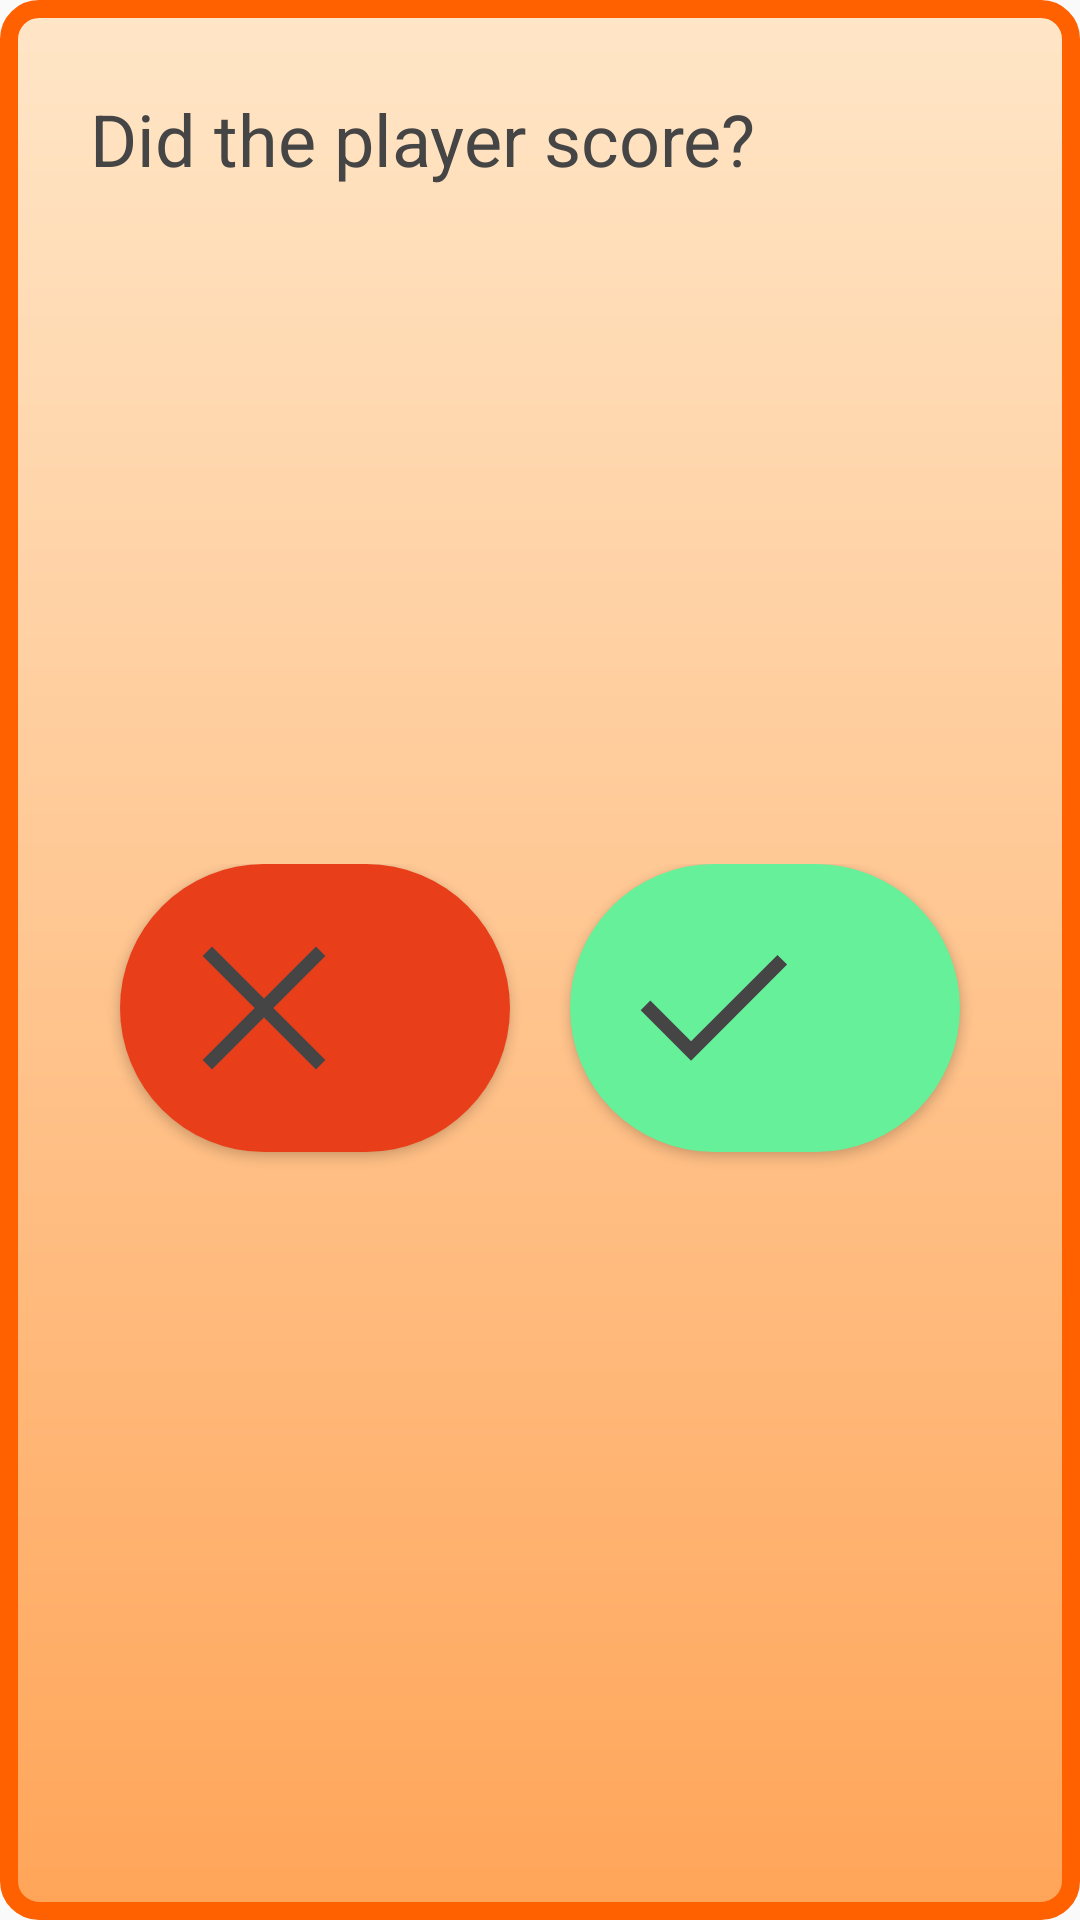

Write the Android layout XML for this screen, with the resource values it uses.
<!-- AndroidManifest.xml: application theme Theme.JamCam -->
<!-- res/layout/popup_window.xml -->
<?xml version="1.0" encoding="utf-8"?>
<LinearLayout xmlns:android="http://schemas.android.com/apk/res/android"
    android:layout_width="wrap_content"
    android:layout_height="wrap_content"
    android:padding="20dp"
    android:orientation="vertical"
    android:background="@drawable/popup_background">

    <TextView
        android:layout_width="match_parent"
        android:layout_height="0dp"
        android:layout_weight="2"
        android:layout_margin="10dp"
        android:text="@string/question_scored"
        android:textSize="24sp"
        android:textColor="@color/color4"/>

    <LinearLayout
        android:layout_width="match_parent"
        android:layout_height="0dp"
        android:padding="10dp"
        android:layout_marginTop="10dp"
        android:layout_weight="3">

        <androidx.appcompat.widget.AppCompatButton
            android:id="@+id/missButton"
            android:layout_width="0dp"
            android:layout_height="wrap_content"
            android:layout_weight="1"
            android:padding="12dp"
            android:layout_marginLeft="10dp"
            android:layout_marginRight="10dp"
            android:background="@drawable/custom_button"
            android:backgroundTint="@color/color7"
            android:drawableStart="@drawable/no_vec"
            android:drawableTint="@color/color4"/>

        <androidx.appcompat.widget.AppCompatButton
            android:id="@+id/scoreButton"
            android:layout_width="0dp"
            android:layout_height="wrap_content"
            android:layout_weight="1"
            android:padding="12dp"
            android:layout_marginLeft="10dp"
            android:layout_marginRight="10dp"
            android:background="@drawable/custom_button"
            android:backgroundTint="@color/color6"
            android:drawableStart="@drawable/yes_vec"
            android:drawableTint="@color/color4"/>

    </LinearLayout>



</LinearLayout>
<!-- resources referenced by this layout -->
<resources>
  <color name="color4">#454545</color>
  <color name="color6">#66F09A</color>
  <color name="color7">#E93E1A</color>
  <!-- drawable custom_button (drawable) -->
  <?xml version="1.0" encoding="utf-8"?>
  <shape xmlns:android="http://schemas.android.com/apk/res/android"
      android:shape="rectangle">
      <gradient
          android:angle="225"
          android:endColor="@color/color3"
          android:startColor="@color/color2"
          android:type="linear" />
      <corners android:radius="50dp" />
  </shape>
  <!-- drawable no_vec (drawable) -->
  <vector android:height="72dp" android:viewportHeight="960"
      android:viewportWidth="960" android:width="72dp" xmlns:android="http://schemas.android.com/apk/res/android">
      <path android:fillColor="#FF000000" android:pathData="m249,753 l-42,-42 231,-231 -231,-231 42,-42 231,231 231,-231 42,42 -231,231 231,231 -42,42 -231,-231 -231,231Z"/>
  </vector>
  <!-- drawable popup_background (drawable) -->
  <?xml version="1.0" encoding="utf-8"?>
  <shape xmlns:android="http://schemas.android.com/apk/res/android">
      <stroke android:width="6dp" android:color="@color/color3"/>
  
      <gradient
          android:angle="90"
          android:endColor="@color/color1"
          android:startColor="@color/color2"
          android:type="linear" />
      <corners android:radius="10dp" />
  </shape>
  <!-- drawable yes_vec (drawable) -->
  <vector android:height="72dp" android:viewportHeight="960"
      android:viewportWidth="960" android:width="72dp" xmlns:android="http://schemas.android.com/apk/res/android">
      <path android:fillColor="#FF000000" android:pathData="M378,714 L154,490l43,-43 181,181 384,-384 43,43 -427,427Z"/>
  </vector>
  <string name="question_scored">Did the player score?</string>
  <style name="Theme.JamCam" parent="Theme.AppCompat.Light">
          
          <item name="colorPrimary">@color/color2</item>
          <item name="colorPrimaryVariant">@color/color2</item>
          <item name="colorOnPrimary">@color/color1</item>
          
          <item name="colorSecondary">@color/color2</item>
          <item name="colorSecondaryVariant">@color/color2</item>
          <item name="colorOnSecondary">@color/color3</item>
          
          <item name="android:statusBarColor">?attr/colorPrimaryVariant</item>
          
      </style>
  <color name="color3">#FF6000</color>
  <color name="color2">#FFA559</color>
  <color name="color1">#FFE6C7</color>
</resources>
